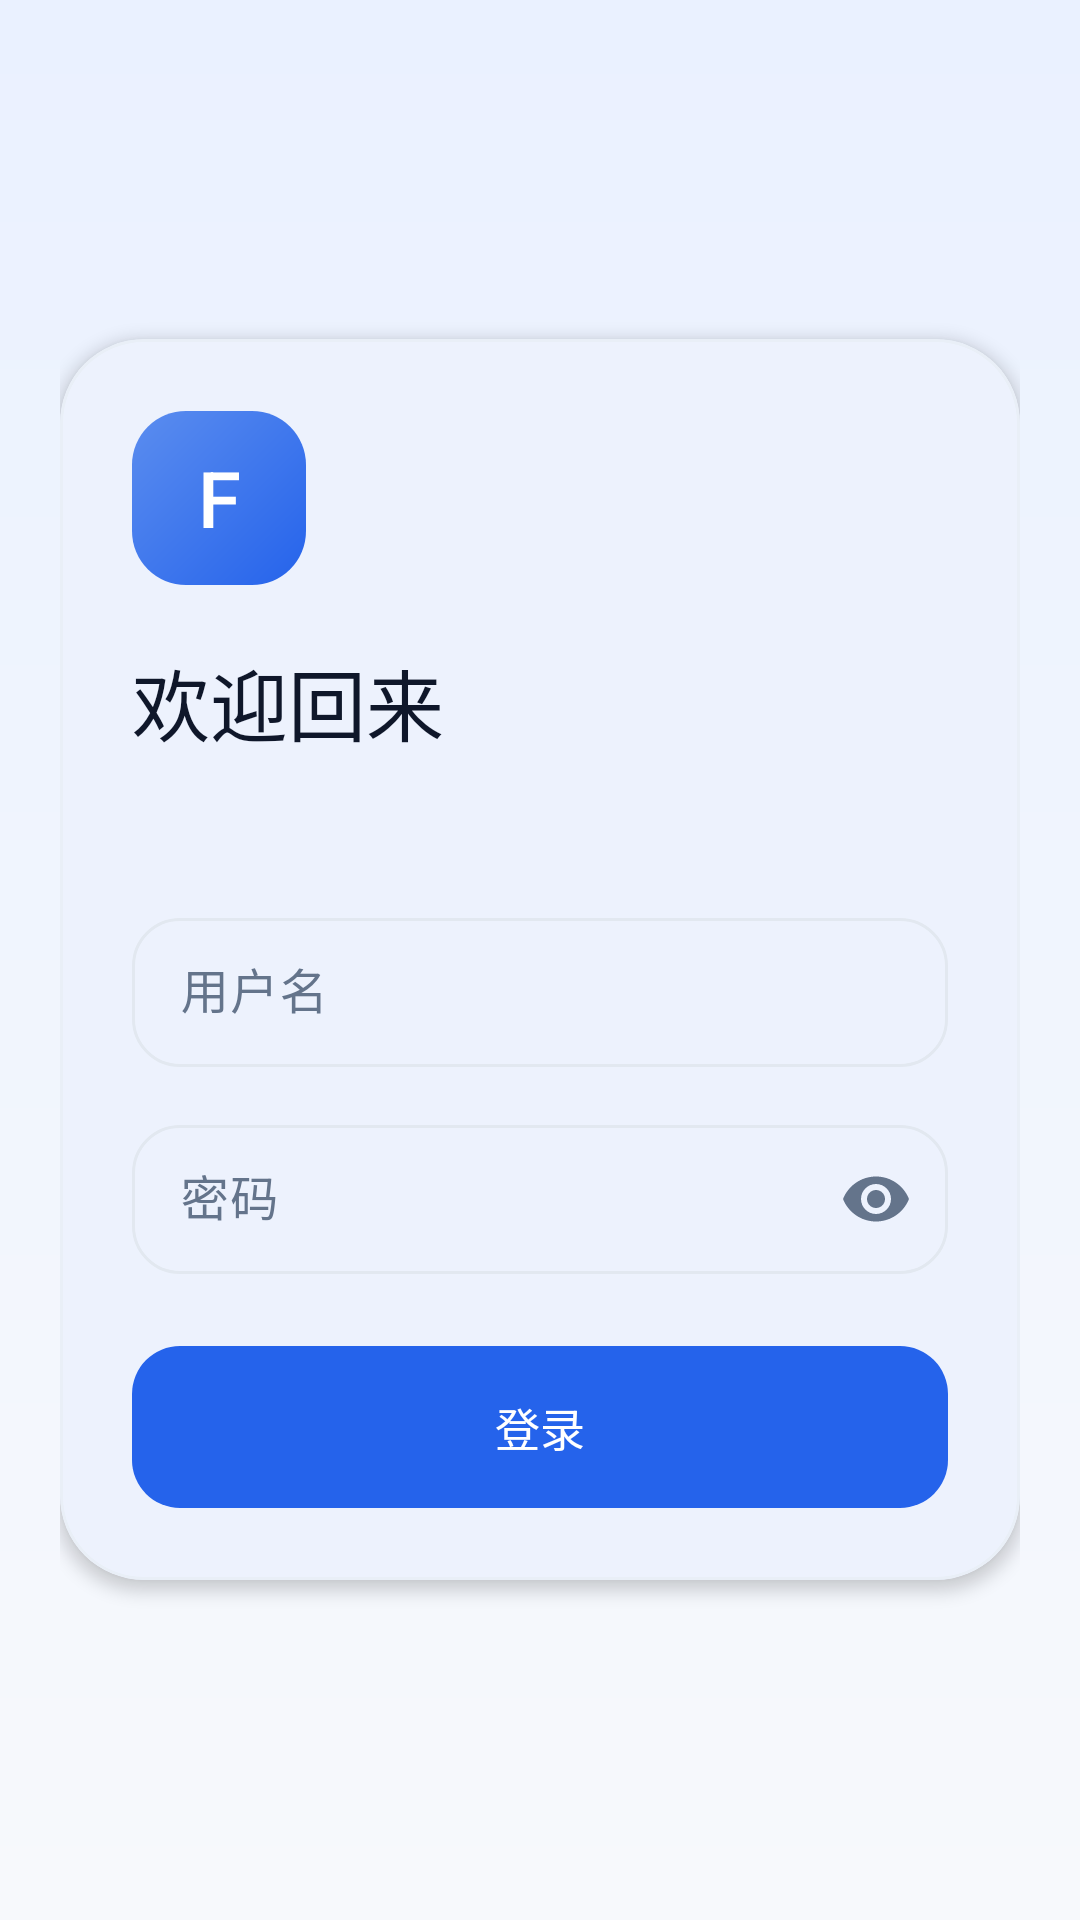

Android layout source for this screen:
<!-- AndroidManifest.xml: application theme Theme.Foyer -->
<!-- res/layout/activity_login.xml -->
<?xml version="1.0" encoding="utf-8"?>
<ScrollView xmlns:android="http://schemas.android.com/apk/res/android"
    xmlns:app="http://schemas.android.com/apk/res-auto"
    android:id="@+id/login_root"
    android:layout_width="match_parent"
    android:layout_height="match_parent"
    android:background="@drawable/bg_auth"
    android:fillViewport="true"
    android:scrollbars="none">

    <LinearLayout
        android:layout_width="match_parent"
        android:layout_height="wrap_content"
        android:gravity="center_vertical"
        android:orientation="vertical"
        android:padding="20dp">

        <com.google.android.material.card.MaterialCardView
            android:layout_width="match_parent"
            android:layout_height="wrap_content"
            app:cardBackgroundColor="@color/surface"
            app:cardCornerRadius="28dp"
            app:cardElevation="3dp"
            app:strokeColor="#E9EFF7"
            app:strokeWidth="1dp">

            <LinearLayout
                android:layout_width="match_parent"
                android:layout_height="wrap_content"
                android:orientation="vertical"
                android:padding="24dp">

                <TextView
                    android:layout_width="58dp"
                    android:layout_height="58dp"
                    android:background="@drawable/bg_logo"
                    android:fontFamily="sans-serif-medium"
                    android:gravity="center"
                    android:text="F"
                    android:textColor="@android:color/white"
                    android:textSize="26sp" />

                <TextView
                    android:layout_width="wrap_content"
                    android:layout_height="wrap_content"
                    android:layout_marginTop="20dp"
                    android:fontFamily="sans-serif-medium"
                    android:text="@string/login_title"
                    android:textColor="@color/text_primary"
                    android:textSize="26sp" />

                <TextView
                    android:id="@+id/login_server"
                    android:layout_width="wrap_content"
                    android:layout_height="wrap_content"
                    android:layout_marginTop="6dp"
                    android:ellipsize="middle"
                    android:maxLines="1"
                    android:textColor="@color/text_muted"
                    android:textSize="13sp" />

                <com.google.android.material.textfield.TextInputLayout
                    android:id="@+id/login_username_layout"
                    style="@style/Widget.Material3.TextInputLayout.OutlinedBox"
                    android:layout_width="match_parent"
                    android:layout_height="wrap_content"
                    android:layout_marginTop="24dp"
                    android:hint="@string/username"
                    app:boxCornerRadiusBottomEnd="16dp"
                    app:boxCornerRadiusBottomStart="16dp"
                    app:boxCornerRadiusTopEnd="16dp"
                    app:boxCornerRadiusTopStart="16dp"
                    app:boxStrokeWidth="1dp"
                    app:boxStrokeWidthFocused="2dp">

                    <com.google.android.material.textfield.TextInputEditText
                        android:id="@+id/login_username"
                        android:layout_width="match_parent"
                        android:layout_height="wrap_content"
                        android:autofillHints="username"
                        android:imeOptions="actionNext"
                        android:inputType="text"
                        android:maxLines="1"
                        android:paddingTop="14dp"
                        android:paddingBottom="14dp"
                        android:textSize="16sp" />
                </com.google.android.material.textfield.TextInputLayout>

                <com.google.android.material.textfield.TextInputLayout
                    android:id="@+id/login_password_layout"
                    style="@style/Widget.Material3.TextInputLayout.OutlinedBox"
                    android:layout_width="match_parent"
                    android:layout_height="wrap_content"
                    android:layout_marginTop="14dp"
                    android:hint="@string/password"
                    app:boxCornerRadiusBottomEnd="16dp"
                    app:boxCornerRadiusBottomStart="16dp"
                    app:boxCornerRadiusTopEnd="16dp"
                    app:boxCornerRadiusTopStart="16dp"
                    app:boxStrokeWidth="1dp"
                    app:boxStrokeWidthFocused="2dp"
                    app:endIconMode="password_toggle">

                    <com.google.android.material.textfield.TextInputEditText
                        android:id="@+id/login_password"
                        android:layout_width="match_parent"
                        android:layout_height="wrap_content"
                        android:autofillHints="password"
                        android:imeOptions="actionDone"
                        android:inputType="textPassword"
                        android:maxLines="1"
                        android:paddingTop="14dp"
                        android:paddingBottom="14dp"
                        android:textSize="16sp" />
                </com.google.android.material.textfield.TextInputLayout>

                <com.google.android.material.button.MaterialButton
                    android:id="@+id/login_submit"
                    android:layout_width="match_parent"
                    android:layout_height="54dp"
                    android:layout_marginTop="24dp"
                    android:insetTop="0dp"
                    android:insetBottom="0dp"
                    android:text="@string/login"
                    android:textAllCaps="false"
                    android:textColor="@android:color/white"
                    android:textSize="15sp"
                    app:backgroundTint="@color/primary"
                    app:cornerRadius="16dp" />

                <com.google.android.material.progressindicator.LinearProgressIndicator
                    android:id="@+id/login_progress"
                    android:layout_width="match_parent"
                    android:layout_height="wrap_content"
                    android:layout_marginTop="16dp"
                    android:indeterminate="true"
                    android:visibility="gone"
                    app:indicatorColor="@color/primary"
                    app:trackCornerRadius="2dp"
                    app:trackThickness="3dp" />
            </LinearLayout>
        </com.google.android.material.card.MaterialCardView>
    </LinearLayout>
</ScrollView>
<!-- resources referenced by this layout -->
<resources>
  <color name="primary">#2563EB</color>
  <color name="surface">#FFFFFF</color>
  <color name="text_muted">#64748B</color>
  <color name="text_primary">#0F172A</color>
  <!-- drawable bg_auth (drawable) -->
  <?xml version="1.0" encoding="utf-8"?>
  <shape xmlns:android="http://schemas.android.com/apk/res/android"
      android:shape="rectangle">
      <gradient
          android:angle="270"
          android:endColor="#F7F9FC"
          android:startColor="#EAF1FF"
          android:type="linear" />
  </shape>
  <!-- drawable bg_logo (drawable) -->
  <?xml version="1.0" encoding="utf-8"?>
  <shape xmlns:android="http://schemas.android.com/apk/res/android"
      android:shape="rectangle">
      <gradient
          android:angle="315"
          android:endColor="@color/primary"
          android:startColor="#5B8DEF"
          android:type="linear" />
      <corners android:radius="18dp" />
  </shape>
  <string name="login">登录</string>
  <string name="login_title">欢迎回来</string>
  <string name="password">密码</string>
  <string name="username">用户名</string>
  <style name="Theme.Foyer" parent="Theme.Material3.Light.NoActionBar">
          <item name="colorPrimary">@color/primary</item>
          <item name="colorOnPrimary">#FFFFFF</item>
          <item name="colorPrimaryContainer">@color/primary_soft</item>
          <item name="colorOnPrimaryContainer">@color/primary_dark</item>
          <item name="colorSurface">@color/surface</item>
          <item name="colorOnSurface">@color/text_primary</item>
          <item name="colorSurfaceVariant">#F1F5F9</item>
          <item name="colorOnSurfaceVariant">@color/text_muted</item>
          <item name="colorOutline">@color/border</item>
          <item name="colorError">@color/danger</item>
          <item name="android:colorBackground">@color/background</item>
          <item name="android:windowBackground">@color/background</item>
          <item name="android:statusBarColor">@android:color/transparent</item>
          <item name="android:navigationBarColor">@android:color/transparent</item>
          <item name="android:windowLightStatusBar">true</item>
          <item name="android:windowLightNavigationBar">true</item>
          <item name="android:windowNoTitle">true</item>
      </style>
  <color name="primary_soft">#E8EFFF</color>
  <color name="primary_dark">#1D4ED8</color>
  <color name="border">#E2E8F0</color>
  <color name="danger">#DC2626</color>
  <color name="background">#F5F7FB</color>
</resources>
